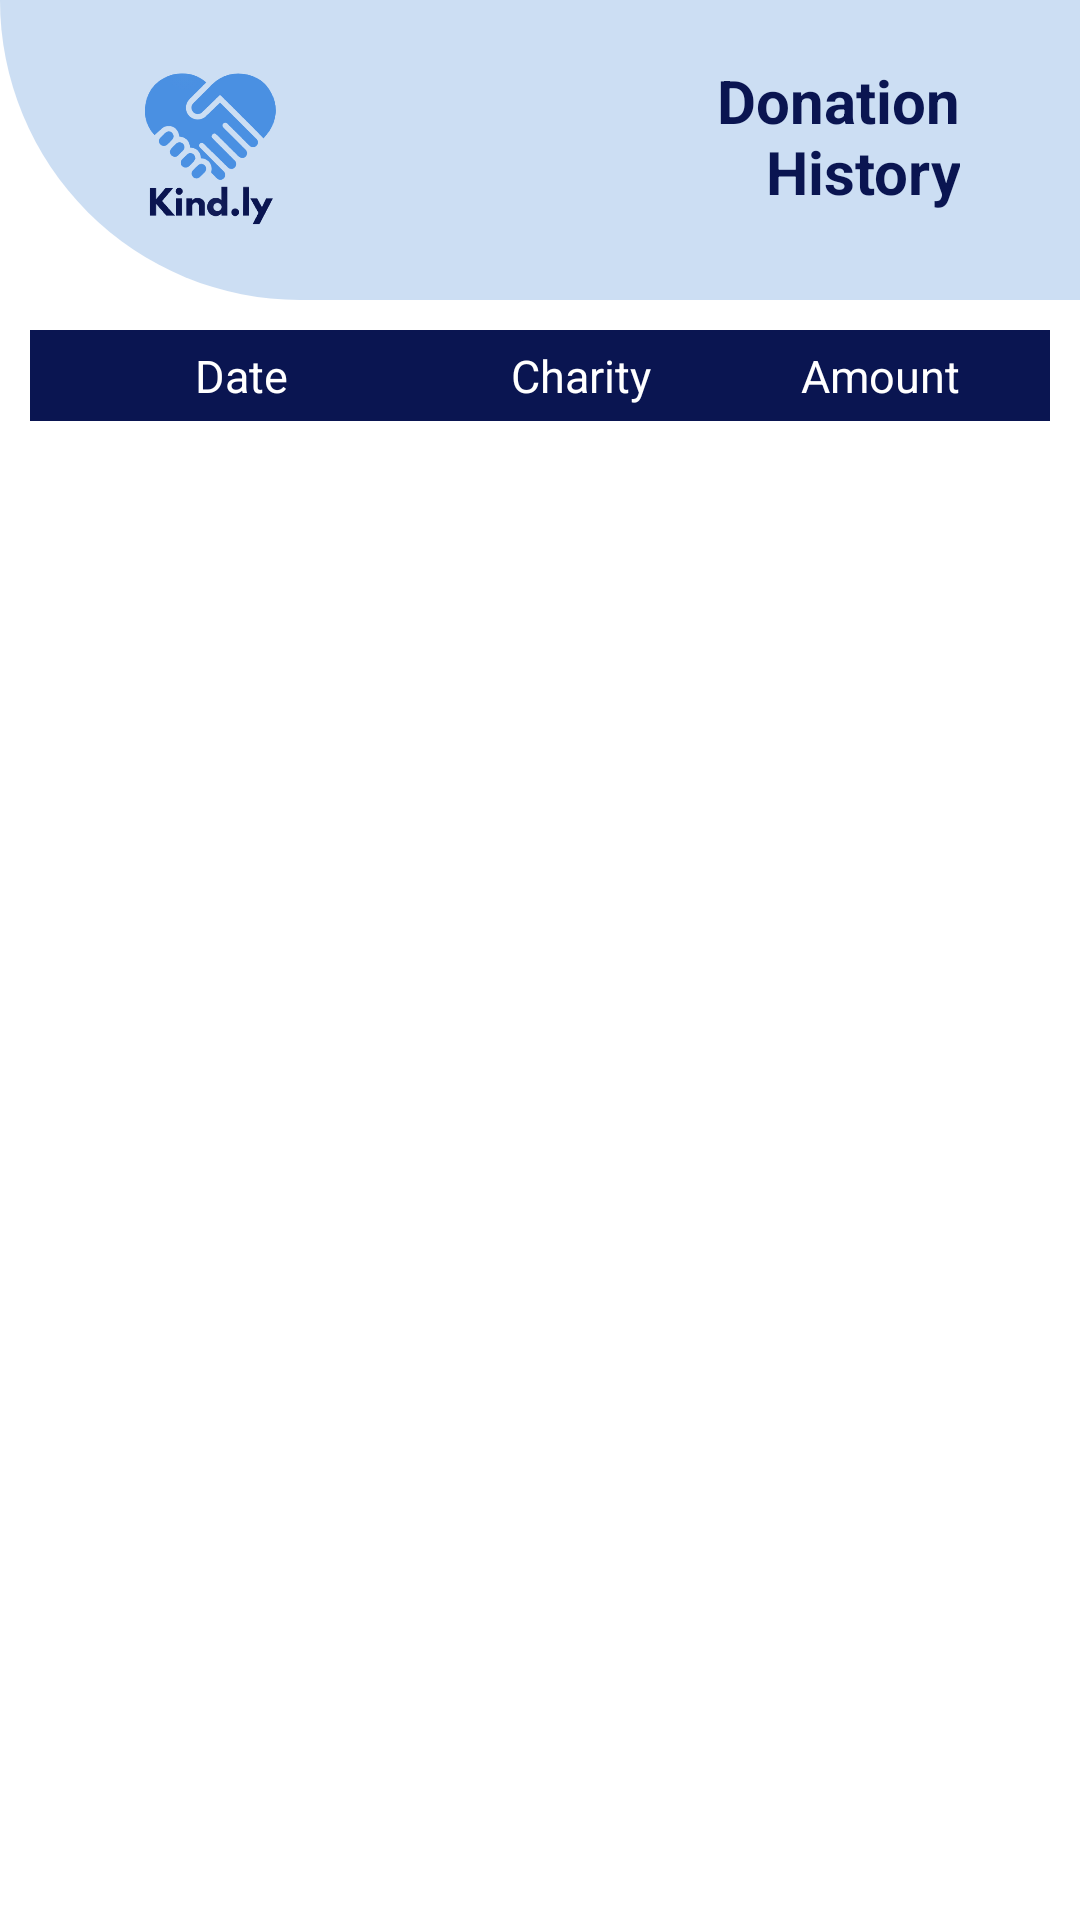

Android layout source for this screen:
<!-- AndroidManifest.xml: application theme Theme.Kindly -->
<!-- res/layout/fragment_donation_history.xml -->
<?xml version="1.0" encoding="utf-8"?>
<FrameLayout xmlns:android="http://schemas.android.com/apk/res/android"
    xmlns:tools="http://schemas.android.com/tools"
    android:layout_width="match_parent"
    android:layout_height="match_parent"
    xmlns:app="http://schemas.android.com/apk/res-auto"
    tools:context=".DonationHistory">

    <ImageView
        android:layout_width="match_parent"
        android:layout_height="100dp"
        android:src="@drawable/header_shape">

    </ImageView>

    <LinearLayout
        android:layout_width="match_parent"
        android:layout_height="match_parent"
        android:orientation="vertical">

        <androidx.constraintlayout.widget.ConstraintLayout
            android:id="@+id/profileHeader"
            android:layout_width="match_parent"
            android:layout_height="wrap_content"
            android:layout_margin="20dp"
            android:paddingStart="20dp"
            android:paddingEnd="20dp"
            app:layout_constraintTop_toTopOf="parent">

            <ImageView
                android:id="@+id/imgView_profileLogo"
                android:layout_width="60dp"
                android:layout_height="60dp"
                android:src="@drawable/imgapplogo"
                app:layout_constraintBottom_toBottomOf="parent"
                app:layout_constraintStart_toStartOf="parent"
                app:layout_constraintTop_toTopOf="parent" />

            <TextView
                android:id="@+id/tv_donationHistory"
                android:layout_width="match_parent"
                android:layout_height="wrap_content"
                android:layout_alignParentTop="true"
                android:layout_alignParentEnd="true"
                android:layout_marginStart="160dp"
                android:layout_toEndOf="@+id/imgView_profileLogo"
                android:text="@string/Tvdonation_history"
                android:textAlignment="textEnd"
                android:textColor="@color/dark_blue"
                android:textSize="20dp"
                android:textStyle="bold"
                app:layout_constraintEnd_toEndOf="parent"
                app:layout_constraintHorizontal_bias="1.0"
                app:layout_constraintStart_toEndOf="@+id/imgView_profileLogo"
                app:layout_constraintTop_toTopOf="parent">

            </TextView>

        </androidx.constraintlayout.widget.ConstraintLayout>


<LinearLayout
    android:layout_width="match_parent"
    android:layout_height="match_parent"
    android:orientation="vertical">

    <LinearLayout
        android:layout_width="match_parent"
        android:layout_height="wrap_content"
        android:orientation="horizontal"
        android:layout_margin="10dp"
        android:padding="5dp"
        android:background="@color/dark_blue">

        <TextView
            android:id="@+id/tvColDate"
            android:layout_width="wrap_content"
            android:layout_height="wrap_content"
            android:layout_weight="2"
            android:text="@string/tvColDate"
            android:textColor="@color/white"
            android:textAlignment="center"
            android:textSize="15dp" />

        <TextView
            android:id="@+id/TvColCharityName"
            android:layout_width="wrap_content"
            android:layout_height="wrap_content"
            android:layout_weight="1"
            android:text="@string/tvColCharity"
            android:textColor="@color/white"
            android:textAlignment="center"
            android:textSize="15dp" />


        <TextView
            android:id="@+id/tvColAmount"
            android:layout_width="wrap_content"
            android:layout_height="wrap_content"
            android:layout_weight="1"
            android:text="@string/tvColAmount"
            android:textColor="@color/white"
            android:textAlignment="center"
            android:textSize="15dp" />

    </LinearLayout>

            <androidx.cardview.widget.CardView
                android:layout_width="match_parent"
                android:layout_height="match_parent"
                app:cardCornerRadius="20dp"
                app:cardElevation="0dp">

                <androidx.recyclerview.widget.RecyclerView
                    android:id="@+id/rvDonations"
                    android:layout_width="match_parent"
                    android:layout_height="match_parent"
                    android:padding="5dp"
                    tools:listitem="@layout/item_donation_history" />

            </androidx.cardview.widget.CardView>
</LinearLayout>

    </LinearLayout>



</FrameLayout>
<!-- res/layout/item_donation_history.xml (included above) -->
<?xml version="1.0" encoding="utf-8"?>
<androidx.cardview.widget.CardView xmlns:android="http://schemas.android.com/apk/res/android"
    android:layout_width="match_parent"
    android:layout_height="wrap_content"
    xmlns:app="http://schemas.android.com/apk/res-auto"
    app:cardElevation="8dp"
    app:cardCornerRadius="8dp"
    android:layout_marginTop="8dp"
    android:layout_marginStart="5dp"
    android:layout_marginEnd="5dp"
    android:layout_marginBottom="8dp">

    <LinearLayout
        android:layout_width="match_parent"
        android:layout_height="wrap_content"
        android:orientation="horizontal"
        android:layout_margin="1dp">

        <TextView
            android:id="@+id/tvDate"
            android:layout_width="wrap_content"
            android:layout_height="wrap_content"
            android:layout_weight="1"
            android:text="@string/tvDate"
            android:textAlignment="center"
            android:textColor="@color/black"
            android:textSize="15dp" />

        <TextView
            android:id="@+id/TvCharityName"
            android:layout_width="wrap_content"
            android:layout_height="wrap_content"
            android:layout_weight="2"
            android:text="@string/TvCharity_name"
            android:textColor="@color/black"
            android:textAlignment="center"
            android:textSize="15dp"/>


        <TextView
            android:id="@+id/tvAmount"
            android:layout_width="wrap_content"
            android:layout_height="wrap_content"
            android:layout_weight="1"
            android:text="@string/Tvamount"
            android:textColor="@color/black"
            android:textAlignment="center"
            android:textSize="15dp" />

    </LinearLayout>

</androidx.cardview.widget.CardView>
<!-- resources referenced by this layout -->
<resources>
  <color name="black">#FF000000</color>
  <color name="dark_blue">#0A1551</color>
  <color name="white">#FFFFFFFF</color>
  <!-- drawable header_shape (drawable) -->
  <?xml version="1.0" encoding="utf-8"?>
      <shape xmlns:android="http://schemas.android.com/apk/res/android" android:shape="rectangle" >
          <corners
              android:topLeftRadius="0dp"
              android:topRightRadius="0dp"
              android:bottomLeftRadius="100dp"
              android:bottomRightRadius="0dp"
              />
          <gradient
              android:angle="45"
              android:centerX="35%"
              android:centerColor="#ccdef3"
              android:startColor="#ccdef3"
              android:endColor="#ccdef3"
              android:type="linear"
              />
          <padding
              android:left="0dp"
              android:top="0dp"
              android:right="0dp"
              android:bottom="0dp"
              />
      </shape>
  <!-- drawable imgapplogo: png bitmap (drawable, 18138 bytes) -->
  <string name="TvCharity_name">Charity Name</string>
  <string name="Tvamount">00.00</string>
  <string name="Tvdonation_history">Donation History</string>
  <string name="tvColAmount">Amount</string>
  <string name="tvColCharity">Charity</string>
  <string name="tvColDate">Date</string>
  <string name="tvDate">03/02/22</string>
  <style name="Theme.Kindly" parent="Theme.MaterialComponents.DayNight.NoActionBar">
  
      </style>
</resources>
